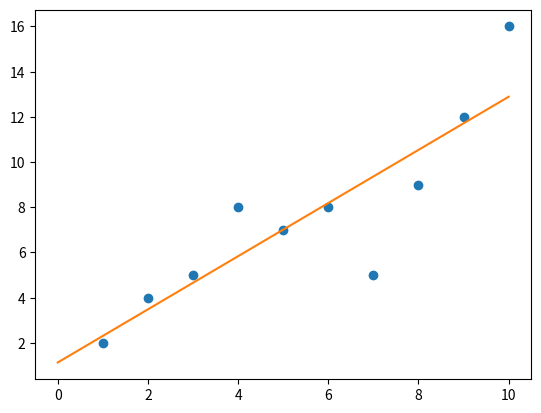

Generate this figure with matplotlib: (Note: this script raises an exception after producing the figure.)
### lab_2
### interpolation

### quadratic interpolation

import matplotlib.pyplot as plt
import numpy as np
from scipy import interpolate

# x = np.array([0,1,2,3,4])
# y = np.array([0,2,3,5,7])

# f = interpolate.interp1d(x, y, kind='cubic')

# xnew = np.arange(0,4,0.01)
# ynew = f(xnew)

# plt.plot(x,y, "o",xnew, ynew,"-")
# plt.show()

### quadratic spline



########################################
########################################

### lab_3

x = np.linspace(1,11,1)
x = [1,2,3,4,5,6,7,8,9,10]
y = [2,4,5,8,7,8,5,9,12,16]

plt.scatter(x,y)
plt.show()

a, b = np.polyfit(x,y,1)

x = np.array([0,])
y = a*x + b

_ = plt.plot(x,y)
plt.show()

################################
########### matrix_inversion

from numpy.linalg import inv

x = np.array([[1,2,3,4,5,6,7,8,9,10],[1,1,1,1,1,1,1,1,1,1]])
y = np.array([2,4,5,8,7,8,5,9,12,16])

xtx = np.matmul(x,x.T)
xtx_inv = inv(xtx)

m = np.matmul(x,y)

inverted_matrix = np.matmul(xtx_inv, m)

a = inverted_matrix[0]
b = inverted_matrix[1]

x = np.array([0,10])
y = a*x + b

_ = plt.plot(x,y)
plt.show()

#################################
### grid search

x = [1,2,3,4,5,6,7,8,9,10]
y = [2,4,5,8,7,8,5,9,12,16]

m1 = np.linspace(0,2,100)
c1 = np.linspace(0,2,100)

y_calc =[]
error_l2 = []
error_l1 = []

# y_calc = m1[i]*x + c1
min_l1 = 100
min_l2 = 100

for i in m1:
	for j in c1:
		# print(i,j)
		# y_calc.append(i*x + j)
		# error_l2.append( (np.sum(np.square((i*x + j) - y)))/10 )
		# error_l1.append( (np.abs((i*x + j) - y))/10 )

		temp_l1 = (np.sum(np.square((i*x + j) - y)))/10
		temp_l2 = (np.abs((i*x + j) - y))/10

		if(temp_l1<min_l1):
			min_l1 = temp_l1
			m11 = i
			c11 = j

		if(temp_l2<min_l2):
			min_l2 = temp_l2
			m12 = i
			c12 = j

print(m11,m12,c11,c12)


# min_error = np.min(error_l1)

